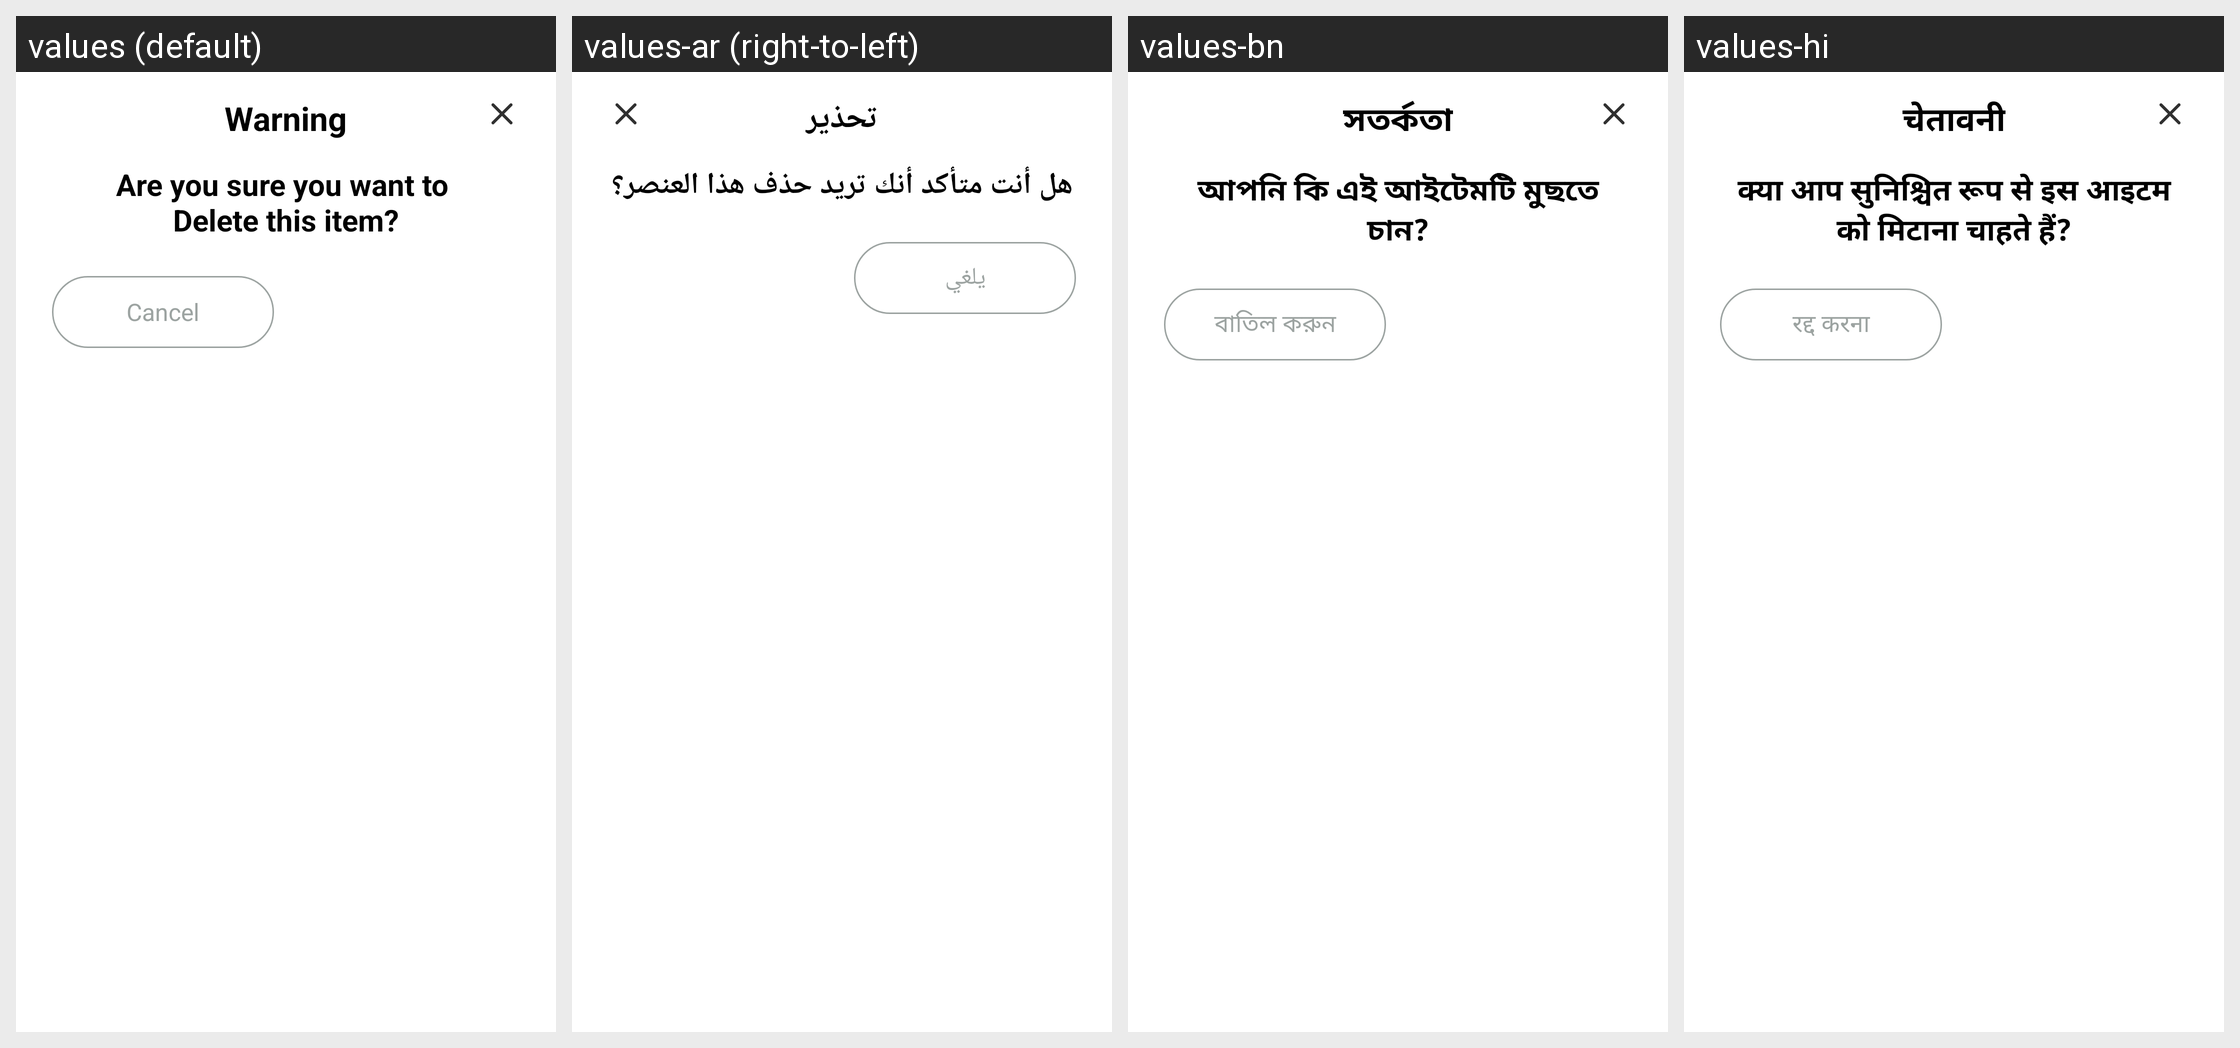

For this localized Android screen grid, give each drawn string resource with its value in every locale shown.
Android screen res/layout/delete_dialog.xml rendered under 4 locales, left to right: values (default), values-ar (right-to-left), values-bn, values-hi. Device: Nexus 5 (rendered at 1080×1920; each locale shown at half size, 540×960, under a caption strip naming it); theme Theme.BaseProject.
Other locales in the repository, not shown: values-de, values-es, values-fr, values-in, values-it, values-ko, values-pt, values-ru.
Strings drawn on this screen, with the default value and each locale's value (text and hints the layout hard-codes, and strings that could not be matched under every locale, appear in the picture but are not listed):

warning_title
  values: Warning
  values-ar: تحذير
  values-bn: সতর্কতা
  values-hi: चेतावनी

warning
  values: Are you sure you want to 
      Delete this item?
  values-ar: هل أنت متأكد أنك تريد حذف هذا العنصر؟
  values-bn: আপনি কি এই আইটেমটি মুছতে চান?
  values-hi: क्या आप सुनिश्चित रूप से इस आइटम को मिटाना चाहते हैं?

cancel
  values: Cancel
  values-ar: يلغي
  values-bn: বাতিল করুন
  values-hi: रद्द करना
